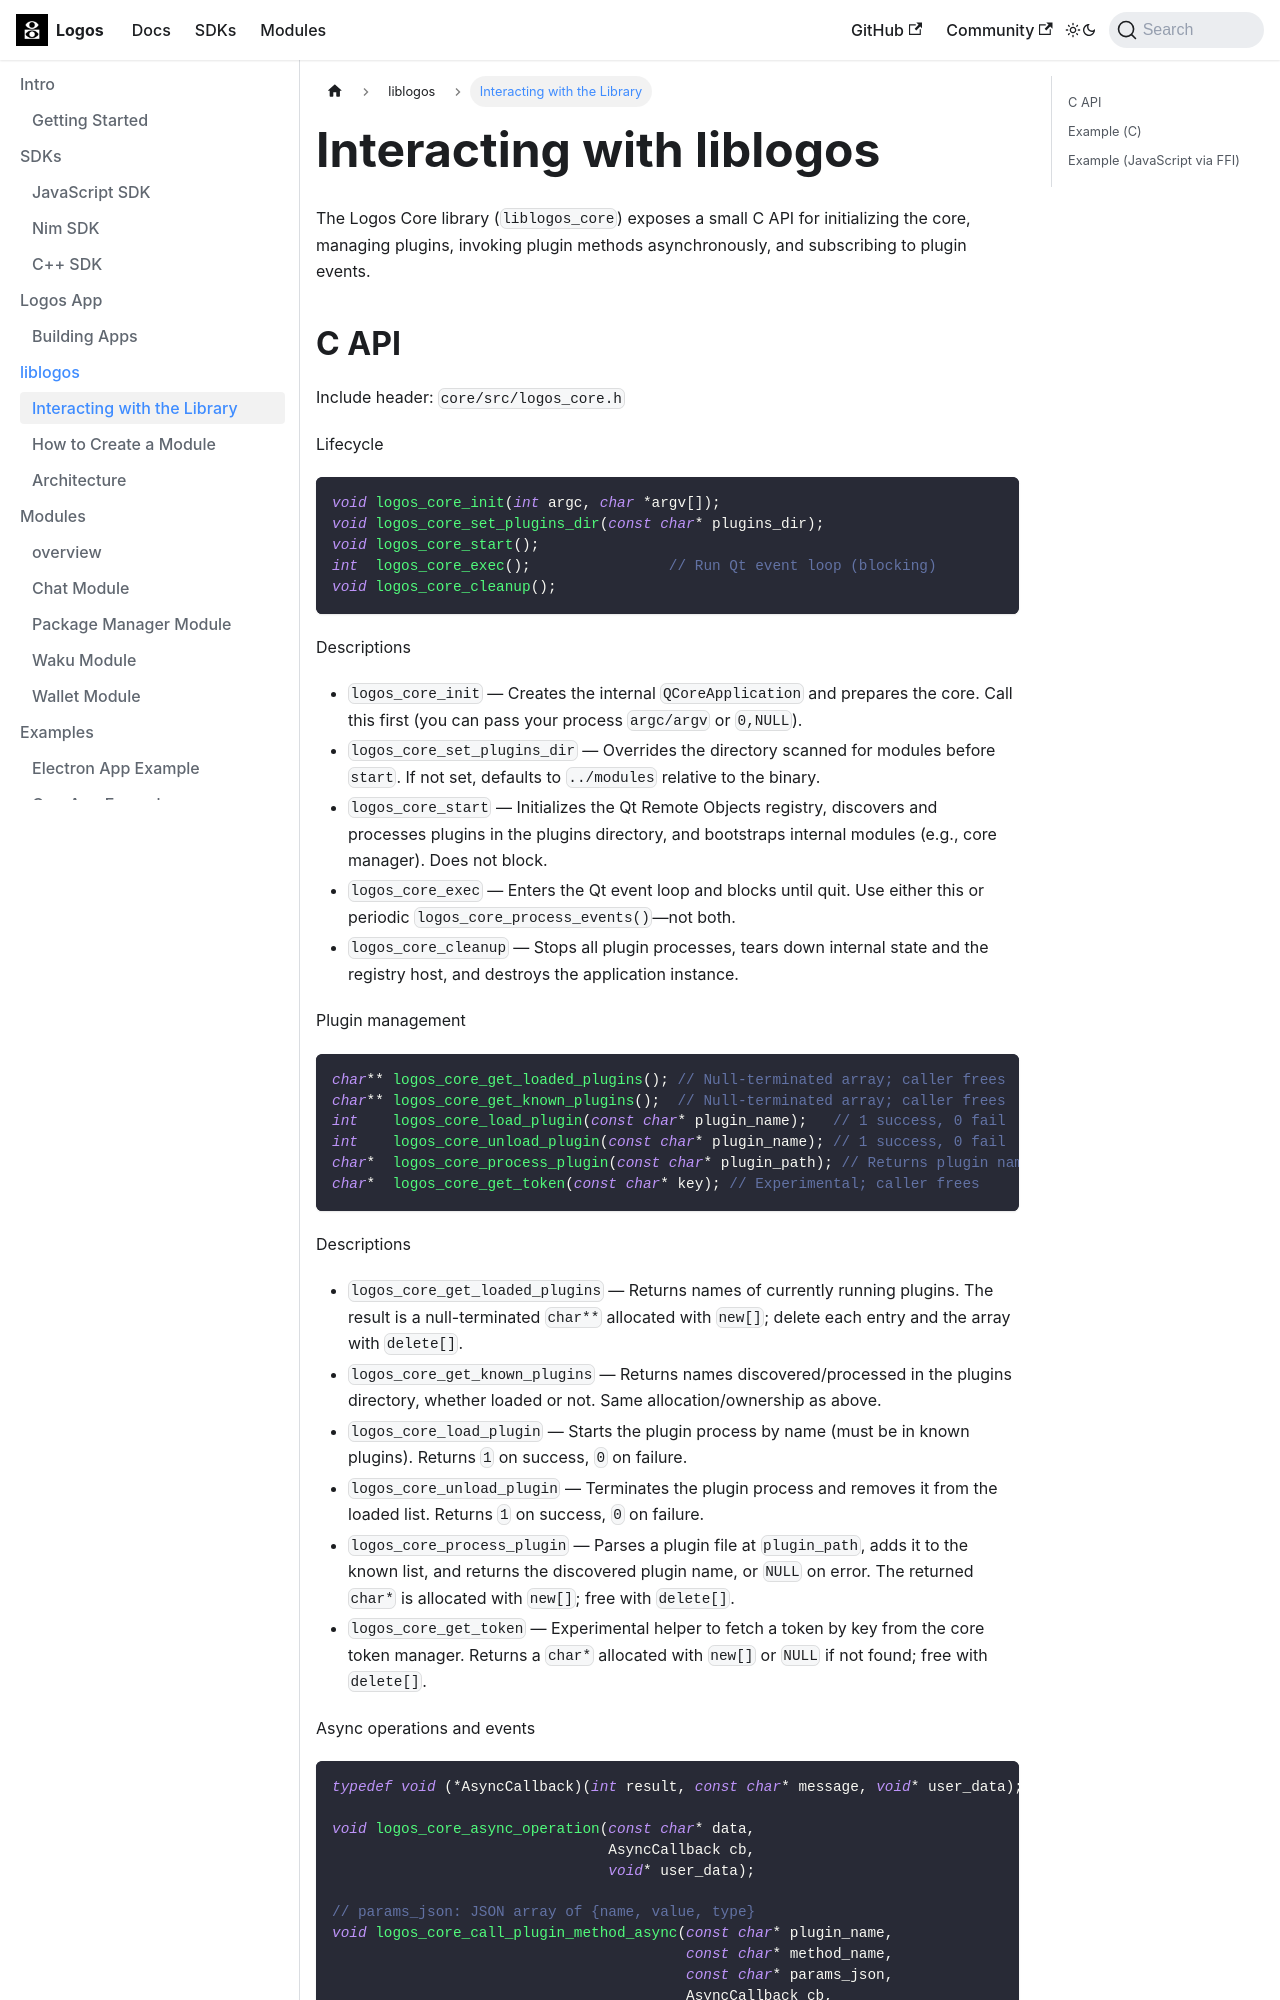

repository: logos-co/logos-core-poc · page: docs/liblogos/interacting-with-the-library.html · generator: docusaurus

---
title: Interacting with the Library
description: How clients communicate with liblogos at runtime.
---

# Interacting with liblogos

The Logos Core library (`liblogos_core`) exposes a small C API for initializing the core, managing plugins, invoking plugin methods asynchronously, and subscribing to plugin events.
